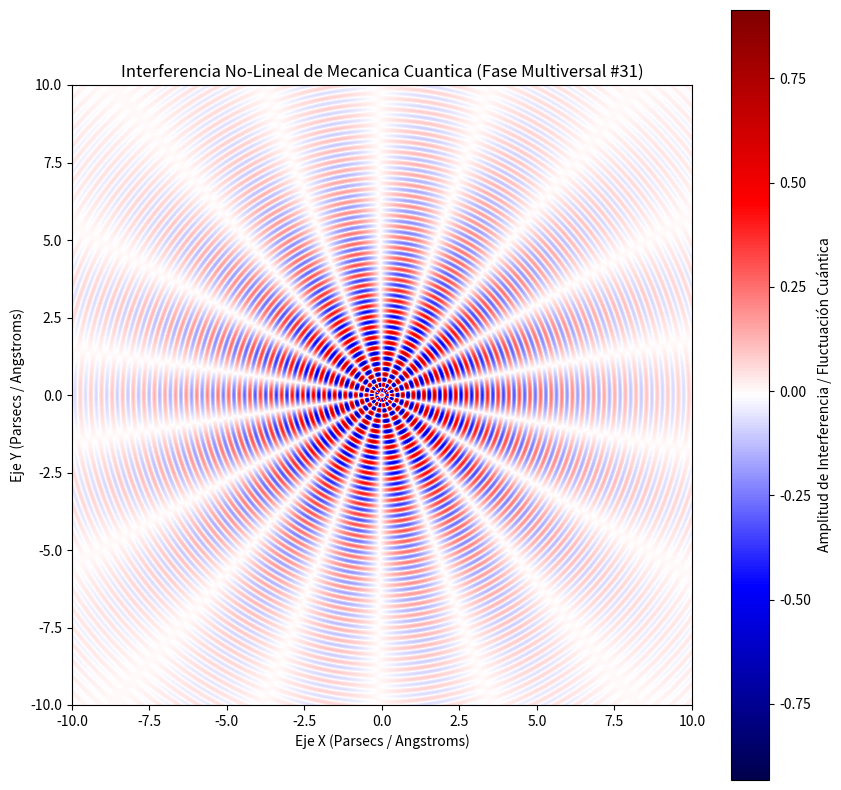

Here is the Python script that generated this plot:
%matplotlib inline
# Simulación Multiversal: Mecanica Cuantica - Variante 31
import numpy as np
import matplotlib.pyplot as plt

# Parámetros Físicos No-Lineales
omega_1 = 18.351
omega_2 = 8.922
lambda_decay = 0.268
phase_shift = 1.775

x = np.linspace(-10, 10, 800)
y = np.linspace(-10, 10, 800)
X, Y = np.meshgrid(x, y)

# Dinámica de Fluidos / Campos Tensor-Escalares (Fase Multiversal)
R = np.sqrt(X**2 + Y**2) + 1e-5
Z = (np.sin(omega_1 * R + phase_shift) * np.cos(omega_2 * np.arctan2(Y, X))) * np.exp(-lambda_decay * R)

plt.figure(figsize=(10, 10))
plt.imshow(Z, cmap='seismic', extent=[-10, 10, -10, 10], origin='lower')
plt.colorbar(label='Amplitud de Interferencia / Fluctuación Cuántica')
plt.title(r'Interferencia No-Lineal de Mecanica Cuantica (Fase Multiversal #31)')
plt.xlabel('Eje X (Parsecs / Angstroms)')
plt.ylabel('Eje Y (Parsecs / Angstroms)')
plt.show()
